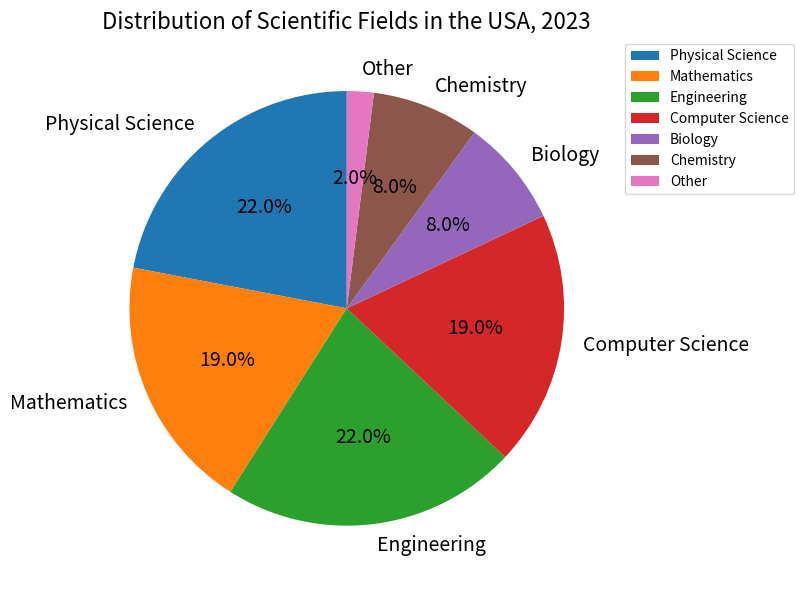

Write Python code to recreate this figure. (Note: this script raises an exception after producing the figure.)

import matplotlib.pyplot as plt
import numpy as np

Fields = ['Physical Science', 'Mathematics', 'Engineering', 'Computer Science', 'Biology', 'Chemistry', 'Other']
Percentage = [22, 19, 22, 19, 8, 8, 2]

fig = plt.figure(figsize=(10, 6))
ax = fig.add_subplot(111)

ax.pie(Percentage, labels=Fields, autopct='%1.1f%%', startangle=90, textprops={'fontsize': 14})

ax.set_title('Distribution of Scientific Fields in the USA, 2023', fontsize=16)
plt.legend(bbox_to_anchor=(1, 1))

plt.tight_layout()
plt.savefig('pie chart/png/220.png')
plt.clf()
